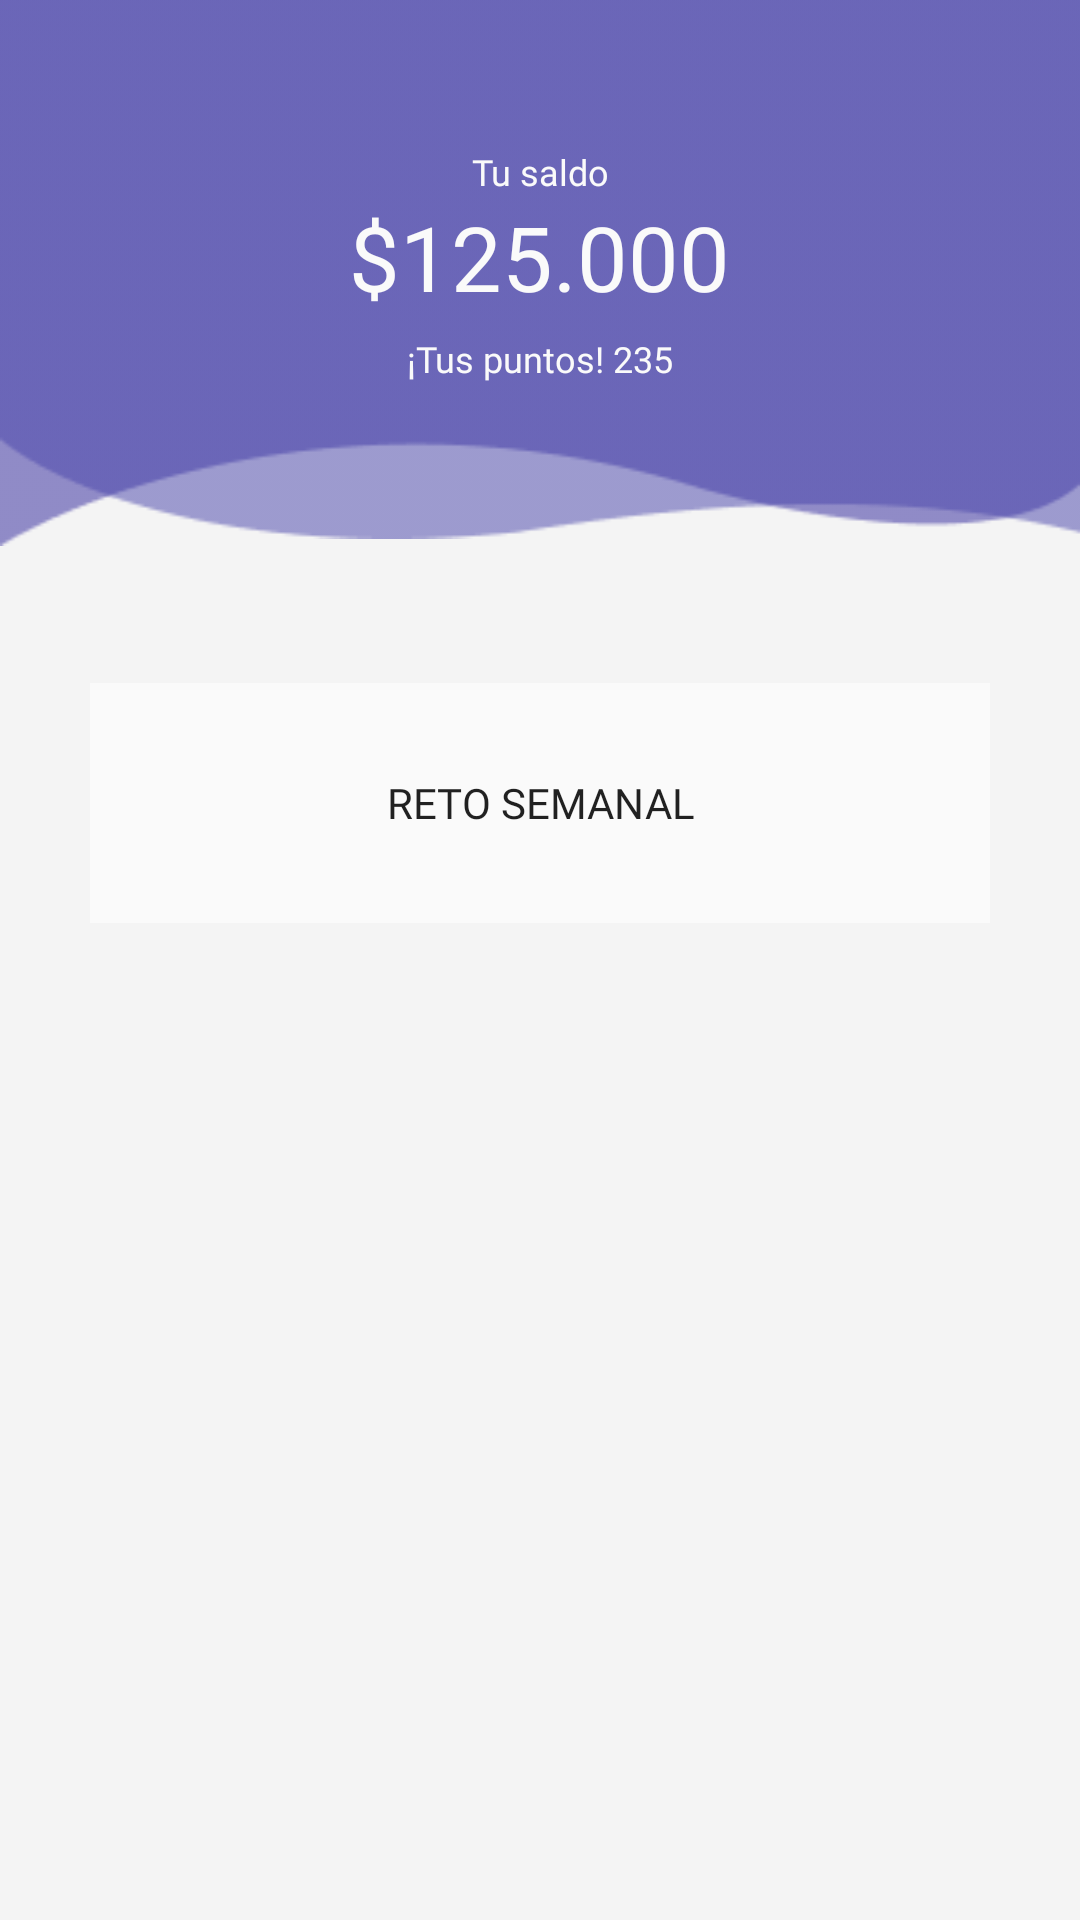

Write the Android layout XML for this screen, with the resource values it uses.
<!-- AndroidManifest.xml: application theme AppTheme -->
<!-- res/layout/activity_home.xml -->
<?xml version="1.0" encoding="utf-8"?>
<LinearLayout xmlns:app="http://schemas.android.com/apk/res-auto"
    xmlns:tools="http://schemas.android.com/tools"
    android:layout_width="match_parent"
    android:layout_height="match_parent"
    android:orientation="vertical"
    android:background="@color/gray1"
    xmlns:android="http://schemas.android.com/apk/res/android">

    <FrameLayout
        android:layout_width="match_parent"
        android:layout_height="match_parent">

        <ImageView
            android:id="@+id/imageView3"
            android:layout_width="match_parent"
            android:layout_height="match_parent"
            android:layout_marginTop="-500dp"
            app:srcCompat="@drawable/fondo_uno" />

        <ImageView
            android:id="@+id/imageView4"
            android:layout_width="fill_parent"
            android:layout_height="match_parent"
            android:layout_marginTop="-500dp"
            app:srcCompat="@drawable/fondo_dos" />

        <LinearLayout
            android:layout_width="match_parent"
            android:layout_height="wrap_content"
            android:layout_margin="30dp"
            android:layout_marginBottom="40dp"
            android:orientation="vertical">

            <TextView
                android:id="@+id/textView3"
                android:layout_width="match_parent"
                android:layout_height="wrap_content"
                android:fontFamily="@font/poppins"
                android:textAlignment="viewEnd"
                android:textColor="#FAFAFA"
                android:typeface="serif"
                tools:text="Lunes, Abril 8" />

            <TextView
                android:id="@+id/textView2"
                android:layout_width="match_parent"
                android:layout_height="wrap_content"
                android:fontFamily="@font/opensans_regular"
                android:text="Tu saldo"
                android:textAlignment="center"
                android:textColor="#FAFAFA"
                android:textSize="12dp"
                tools:text="Tu saldo" />

            <TextView
                android:id="@+id/money_edit_text"
                android:layout_width="wrap_content"
                android:layout_height="46dp"
                android:layout_gravity="center"
                android:fontFamily="@font/poppins_medium"
                android:text="$125.000"
                android:textColor="#FAFAFA"
                android:textSize="30dp" />

            <TextView
                android:layout_width="wrap_content"
                android:layout_height="wrap_content"
                android:layout_gravity="center"
                android:fontFamily="@font/poppins"
                android:text="¡Tus puntos! 235"
                android:textColor="#FAFAFA"
                android:textSize="12dp" />

            <LinearLayout
                android:layout_width="match_parent"
                android:layout_height="80dp"
                android:layout_marginTop="100dp"
                android:background="@drawable/radius"
                android:orientation="vertical"
                android:cardElevation="5dp"
                >

                <Button
                    android:id="@+id/button"
                    android:layout_width="match_parent"
                    android:layout_height="match_parent"
                    android:background="#FAFAFA"
                    android:fontFamily="@font/poppins_bold"
                    android:text="Reto Semanal" />
            </LinearLayout>

            <LinearLayout
                android:layout_width="match_parent"
                android:layout_height="match_parent"
                android:orientation="vertical">

                <ListView
                    android:id="@+id/home_challengues_list_view"
                    android:layout_width="match_parent"
                    android:layout_height="match_parent"
                    android:layout_marginTop="50dp">

                </ListView>
            </LinearLayout>

        </LinearLayout>
    </FrameLayout>

</LinearLayout>
<!-- resources referenced by this layout -->
<resources>
  <color name="gray1">#F4F4F4</color>
  <!-- drawable fondo_dos: png bitmap (drawable, 1842 bytes) -->
  <!-- drawable fondo_uno: png bitmap (drawable, 2058 bytes) -->
  <!-- drawable radius (drawable) -->
  <?xml version="1.0" encoding="utf-8"?>
  <shape xmlns:android="http://schemas.android.com/apk/res/android" android:shape="rectangle">
      <solid android:color="#eeeeee" />
      <corners android:radius="10dp" />
  </shape>
  <style name="AppTheme" parent="Theme.AppCompat.Light.NoActionBar">
          
          <item name="colorPrimary">@color/primaryColor</item>
          <item name="colorPrimaryDark">@color/colorPrimaryDark</item>
          <item name="colorAccent">@color/colorAccent</item>
      </style>
  <color name="primaryColor">#635DA5</color>
  <color name="colorPrimaryDark">#111111</color>
  <color name="colorAccent">#D81B60</color>
</resources>
